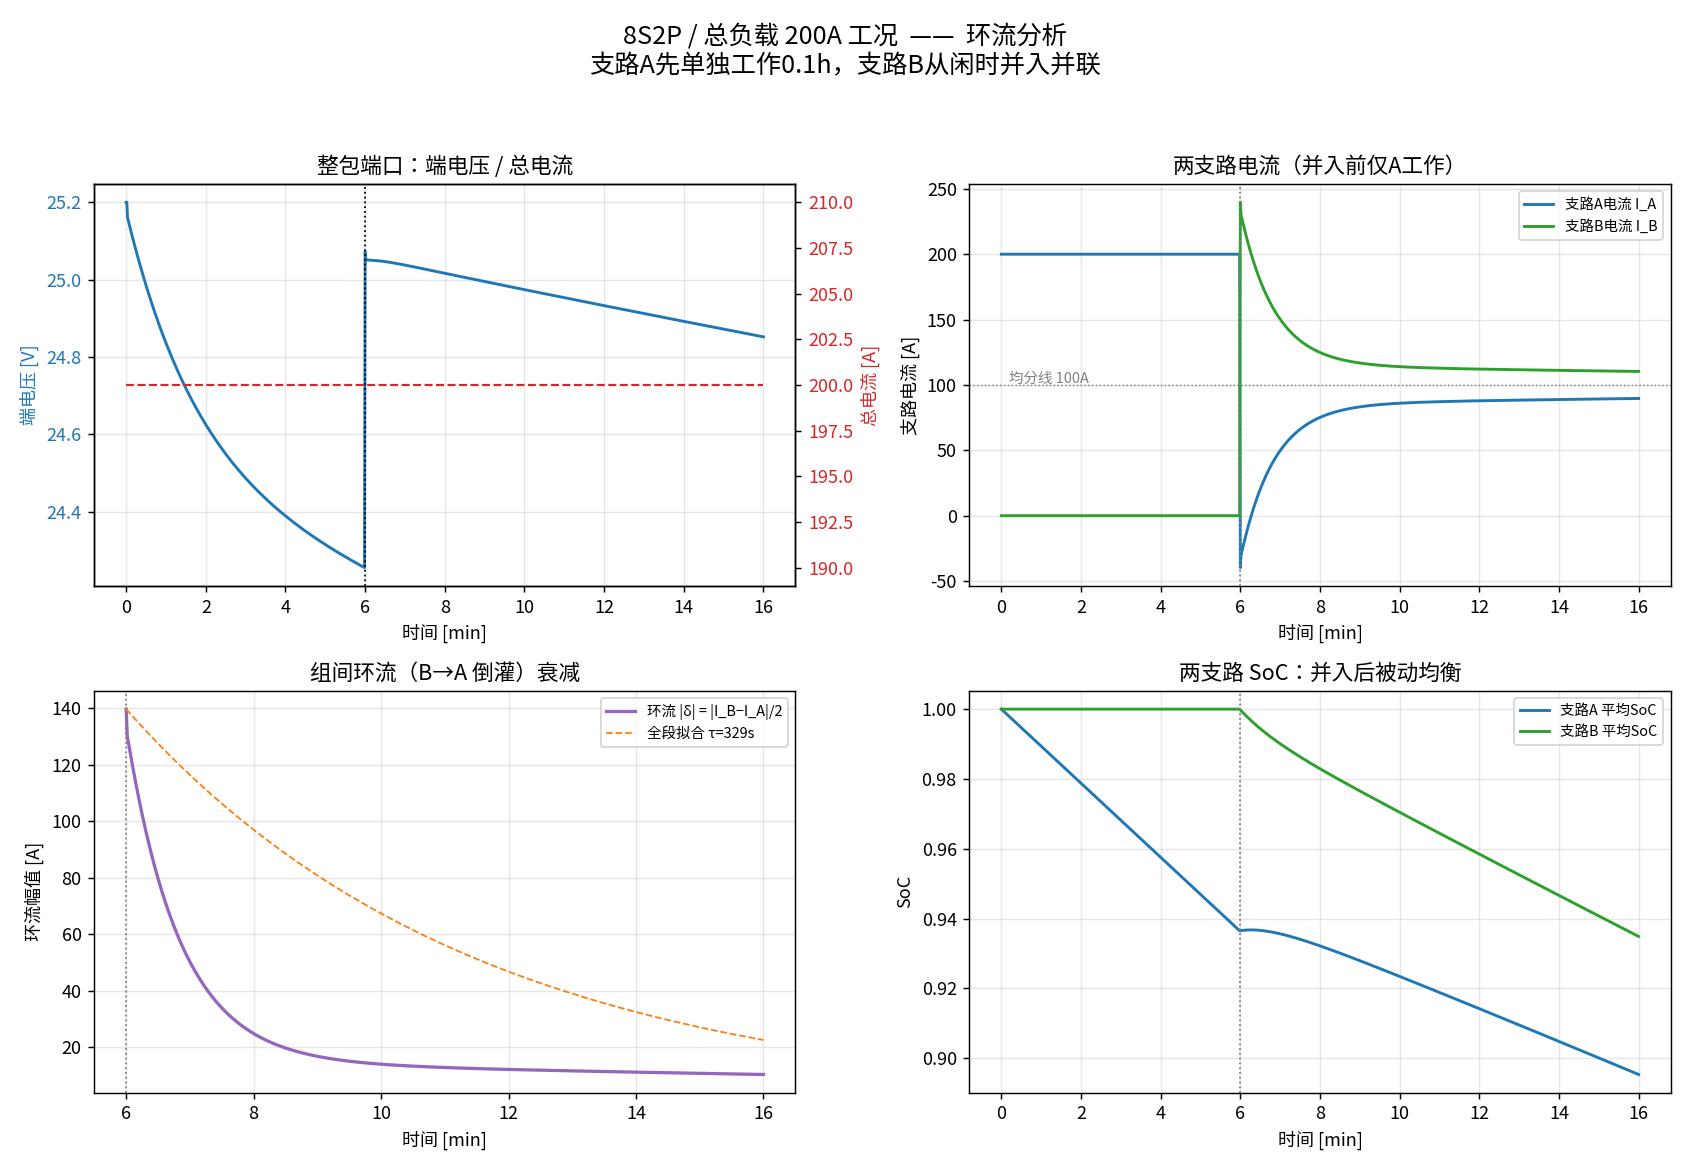

The file beside this chart, header and first rows:
# Time_s, Pack_V, Pack_I_A, I_branchA, I_branchB, Circulation_A, SocA, SocB
0.000000, 25.2, 200, 200, 0.000000, -100, 1, 1
1, 25.2, 200, 200, 0.000000, -100, 0.9998, 1
2, 25.16, 200, 200, 0.000000, -100, 0.9996, 1
3, 25.15, 200, 200, 0.000000, -100, 0.9995, 1
4, 25.15, 200, 200, 0.000000, -100, 0.9993, 1
5, 25.14, 200, 200, 0.000000, -100, 0.9991, 1
6, 25.13, 200, 200, 0.000000, -100, 0.9989, 1
7, 25.13, 200, 200, 0.000000, -100, 0.9988, 1
8, 25.12, 200, 200, 0.000000, -100, 0.9986, 1
9, 25.11, 200, 200, 0.000000, -100, 0.9984, 1
10, 25.11, 200, 200, 0.000000, -100, 0.9982, 1
11, 25.1, 200, 200, 0.000000, -100, 0.9981, 1
12, 25.09, 200, 200, 0.000000, -100, 0.9979, 1
13, 25.09, 200, 200, 0.000000, -100, 0.9977, 1
14, 25.08, 200, 200, 0.000000, -100, 0.9975, 1
15, 25.07, 200, 200, 0.000000, -100, 0.9973, 1
16, 25.07, 200, 200, 0.000000, -100, 0.9972, 1
17, 25.06, 200, 200, 0.000000, -100, 0.997, 1
18, 25.06, 200, 200, 0.000000, -100, 0.9968, 1
19, 25.05, 200, 200, 0.000000, -100, 0.9966, 1
20, 25.04, 200, 200, 0.000000, -100, 0.9965, 1
21, 25.04, 200, 200, 0.000000, -100, 0.9963, 1
22, 25.03, 200, 200, 0.000000, -100, 0.9961, 1
23, 25.02, 200, 200, 0.000000, -100, 0.9959, 1
24, 25.02, 200, 200, 0.000000, -100, 0.9958, 1
25, 25.01, 200, 200, 0.000000, -100, 0.9956, 1
26, 25.01, 200, 200, 0.000000, -100, 0.9954, 1
27, 25, 200, 200, 0.000000, -100, 0.9952, 1
28, 25, 200, 200, 0.000000, -100, 0.995, 1
29, 24.99, 200, 200, 0.000000, -100, 0.9949, 1
30, 24.98, 200, 200, 0.000000, -100, 0.9947, 1
31, 24.98, 200, 200, 0.000000, -100, 0.9945, 1
32, 24.97, 200, 200, 0.000000, -100, 0.9943, 1
33, 24.97, 200, 200, 0.000000, -100, 0.9942, 1
34, 24.96, 200, 200, 0.000000, -100, 0.994, 1
35, 24.96, 200, 200, 0.000000, -100, 0.9938, 1
36, 24.95, 200, 200, 0.000000, -100, 0.9936, 1
37, 24.95, 200, 200, 0.000000, -100, 0.9935, 1
38, 24.94, 200, 200, 0.000000, -100, 0.9933, 1
39, 24.94, 200, 200, 0.000000, -100, 0.9931, 1
40, 24.93, 200, 200, 0.000000, -100, 0.9929, 1
41, 24.93, 200, 200, 0.000000, -100, 0.9927, 1
42, 24.92, 200, 200, 0.000000, -100, 0.9926, 1
43, 24.92, 200, 200, 0.000000, -100, 0.9924, 1
44, 24.91, 200, 200, 0.000000, -100, 0.9922, 1
45, 24.91, 200, 200, 0.000000, -100, 0.992, 1
46, 24.9, 200, 200, 0.000000, -100, 0.9919, 1
47, 24.9, 200, 200, 0.000000, -100, 0.9917, 1
48, 24.89, 200, 200, 0.000000, -100, 0.9915, 1
49, 24.89, 200, 200, 0.000000, -100, 0.9913, 1
50, 24.88, 200, 200, 0.000000, -100, 0.9912, 1
51, 24.88, 200, 200, 0.000000, -100, 0.991, 1
52, 24.87, 200, 200, 0.000000, -100, 0.9908, 1
53, 24.87, 200, 200, 0.000000, -100, 0.9906, 1
54, 24.86, 200, 200, 0.000000, -100, 0.9904, 1
55, 24.86, 200, 200, 0.000000, -100, 0.9903, 1
56, 24.85, 200, 200, 0.000000, -100, 0.9901, 1
57, 24.85, 200, 200, 0.000000, -100, 0.9899, 1
58, 24.84, 200, 200, 0.000000, -100, 0.9897, 1
59, 24.84, 200, 200, 0.000000, -100, 0.9896, 1
... 901 more rows
